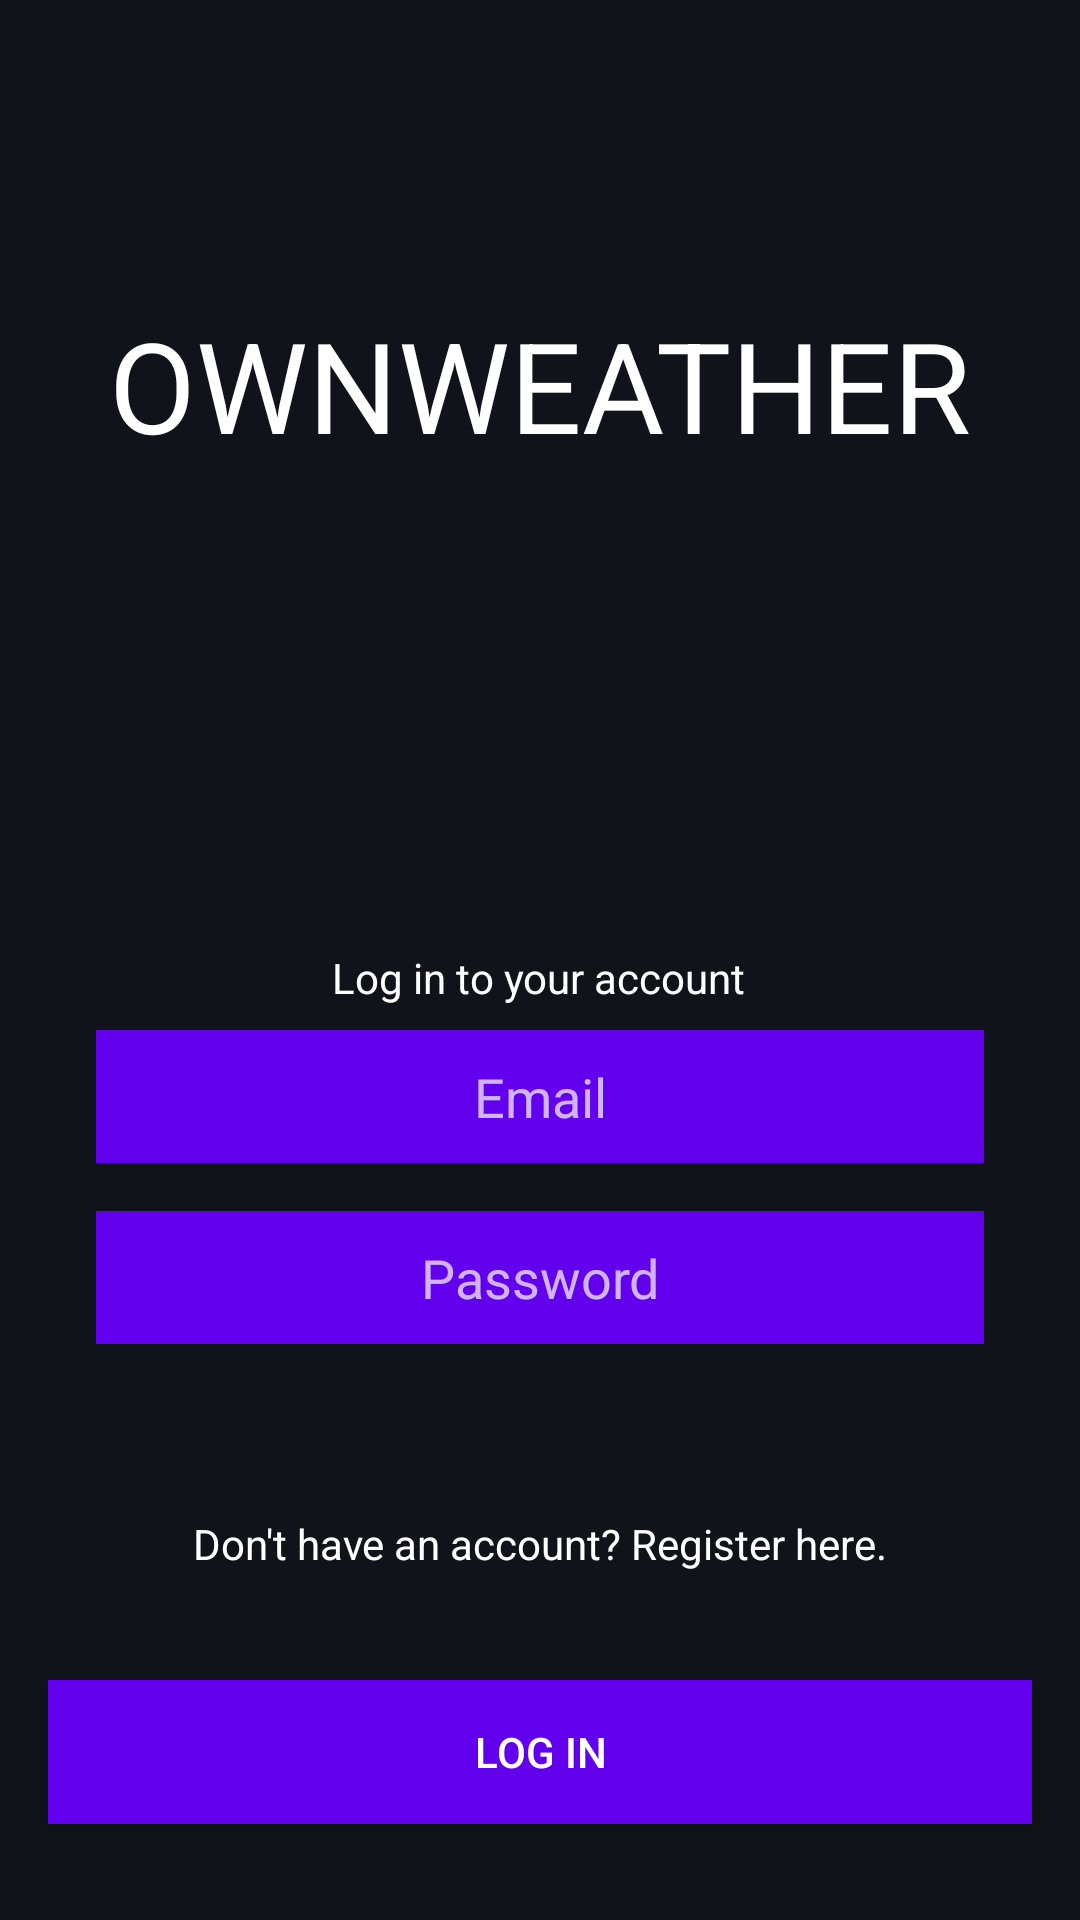

The Android layout XML behind this screen, and the referenced resources:
<!-- AndroidManifest.xml: application theme Theme.MeteoAuthentication -->
<!-- res/layout/fragment_login.xml -->
<?xml version="1.0" encoding="utf-8"?>
<androidx.constraintlayout.widget.ConstraintLayout xmlns:android="http://schemas.android.com/apk/res/android"
    xmlns:app="http://schemas.android.com/apk/res-auto"
    xmlns:tools="http://schemas.android.com/tools"
    android:id="@+id/loginLayout"
    android:layout_width="match_parent"
    android:layout_height="match_parent"
    android:background="#10141A"
    tools:context=".ui.auth.LoginFragment"
    tools:layout_editor_absoluteX="0dp"
    tools:layout_editor_absoluteY="46dp">

    <TextView
        android:id="@+id/textView"
        android:layout_width="wrap_content"
        android:layout_height="wrap_content"
        android:layout_marginTop="100dp"
        android:gravity="center"
        android:text="@string/ownweather"
        android:textColor="@color/white"
        android:textSize="42sp"
        app:layout_constraintEnd_toEndOf="parent"
        app:layout_constraintStart_toStartOf="parent"
        app:layout_constraintTop_toTopOf="parent" />

    <Button
        android:id="@+id/buttonLogin"
        android:layout_width="0dp"
        android:layout_height="wrap_content"
        android:layout_marginStart="16dp"
        android:layout_marginEnd="16dp"
        android:layout_marginBottom="32dp"
        android:background="@color/purple_500"
        android:text="@string/log_in"
        app:layout_constraintBottom_toBottomOf="parent"
        app:layout_constraintEnd_toEndOf="parent"
        app:layout_constraintStart_toStartOf="parent" />


    <EditText
        android:id="@+id/editPassword"
        android:layout_width="0dp"
        android:layout_height="wrap_content"
        android:layout_marginStart="32dp"
        android:layout_marginTop="16dp"
        android:layout_marginEnd="32dp"
        android:autofillHints=""
        android:background="@color/purple_500"
        android:ems="10"
        android:gravity="center"
        android:hint="@string/password"
        android:inputType="textPersonName"
        android:padding="10dp"
        android:password="true"
        android:textColor="#10141A"
        app:layout_constraintEnd_toEndOf="parent"
        app:layout_constraintHorizontal_bias="0.497"
        app:layout_constraintStart_toStartOf="parent"
        app:layout_constraintTop_toBottomOf="@+id/editEmail" />

    <EditText
        android:id="@+id/editEmail"
        android:layout_width="0dp"
        android:layout_height="wrap_content"
        android:layout_marginStart="32dp"
        android:layout_marginTop="8dp"
        android:layout_marginEnd="32dp"
        android:autofillHints=""
        android:background="@color/purple_500"
        android:ems="10"
        android:gravity="center"
        android:hint="@string/email"
        android:inputType="textEmailAddress"
        android:padding="10dp"
        android:textColor="#10141A"
        app:layout_constraintEnd_toEndOf="parent"
        app:layout_constraintHorizontal_bias="0.0"
        app:layout_constraintStart_toStartOf="parent"
        app:layout_constraintTop_toBottomOf="@+id/textView2" />

    <TextView
        android:id="@+id/textView2"
        android:layout_width="wrap_content"
        android:layout_height="wrap_content"
        android:layout_marginTop="160dp"
        android:text="@string/log_in_to_your_account"
        android:textColor="@color/white"
        app:layout_constraintEnd_toEndOf="parent"
        app:layout_constraintHorizontal_bias="0.498"
        app:layout_constraintStart_toStartOf="parent"
        app:layout_constraintTop_toBottomOf="@+id/textView" />

    <TextView
        android:id="@+id/toRegisterTextView"
        android:layout_width="wrap_content"
        android:layout_height="wrap_content"
        android:layout_marginBottom="36dp"
        android:text="@string/don_t_have_an_account_register_here"
        android:textColor="@color/white"
        app:layout_constraintBottom_toTopOf="@+id/buttonLogin"
        app:layout_constraintEnd_toEndOf="parent"
        app:layout_constraintStart_toStartOf="parent" />

</androidx.constraintlayout.widget.ConstraintLayout>
<!-- resources referenced by this layout -->
<resources>
  <color name="purple_500">#FF6200EE</color>
  <color name="white">#FFFFFFFF</color>
  <string name="don_t_have_an_account_register_here">Don\'t have an account? Register here.</string>
  <string name="email">Email</string>
  <string name="log_in">LOG IN</string>
  <string name="log_in_to_your_account">Log in to your account</string>
  <string name="ownweather">OWNWEATHER</string>
  <string name="password">Password</string>
  <style name="Theme.MeteoAuthentication" parent="Theme.Design.NoActionBar">
          
          <item name="colorPrimary">@color/purple_500</item>
          <item name="colorPrimaryVariant">@color/black</item>
          <item name="colorOnPrimary">@color/white</item>
          
          <item name="colorSecondary">@color/teal_200</item>
          <item name="colorSecondaryVariant">@color/teal_700</item>
          <item name="colorOnSecondary">@color/black</item>
          
          <item name="android:statusBarColor" tools:targetApi="l">?attr/colorPrimaryVariant</item>
          
          <item name="android:textColor">@color/white</item>
      </style>
  <color name="black">#FF000000</color>
  <color name="teal_200">#FF03DAC5</color>
  <color name="teal_700">#FF018786</color>
</resources>
